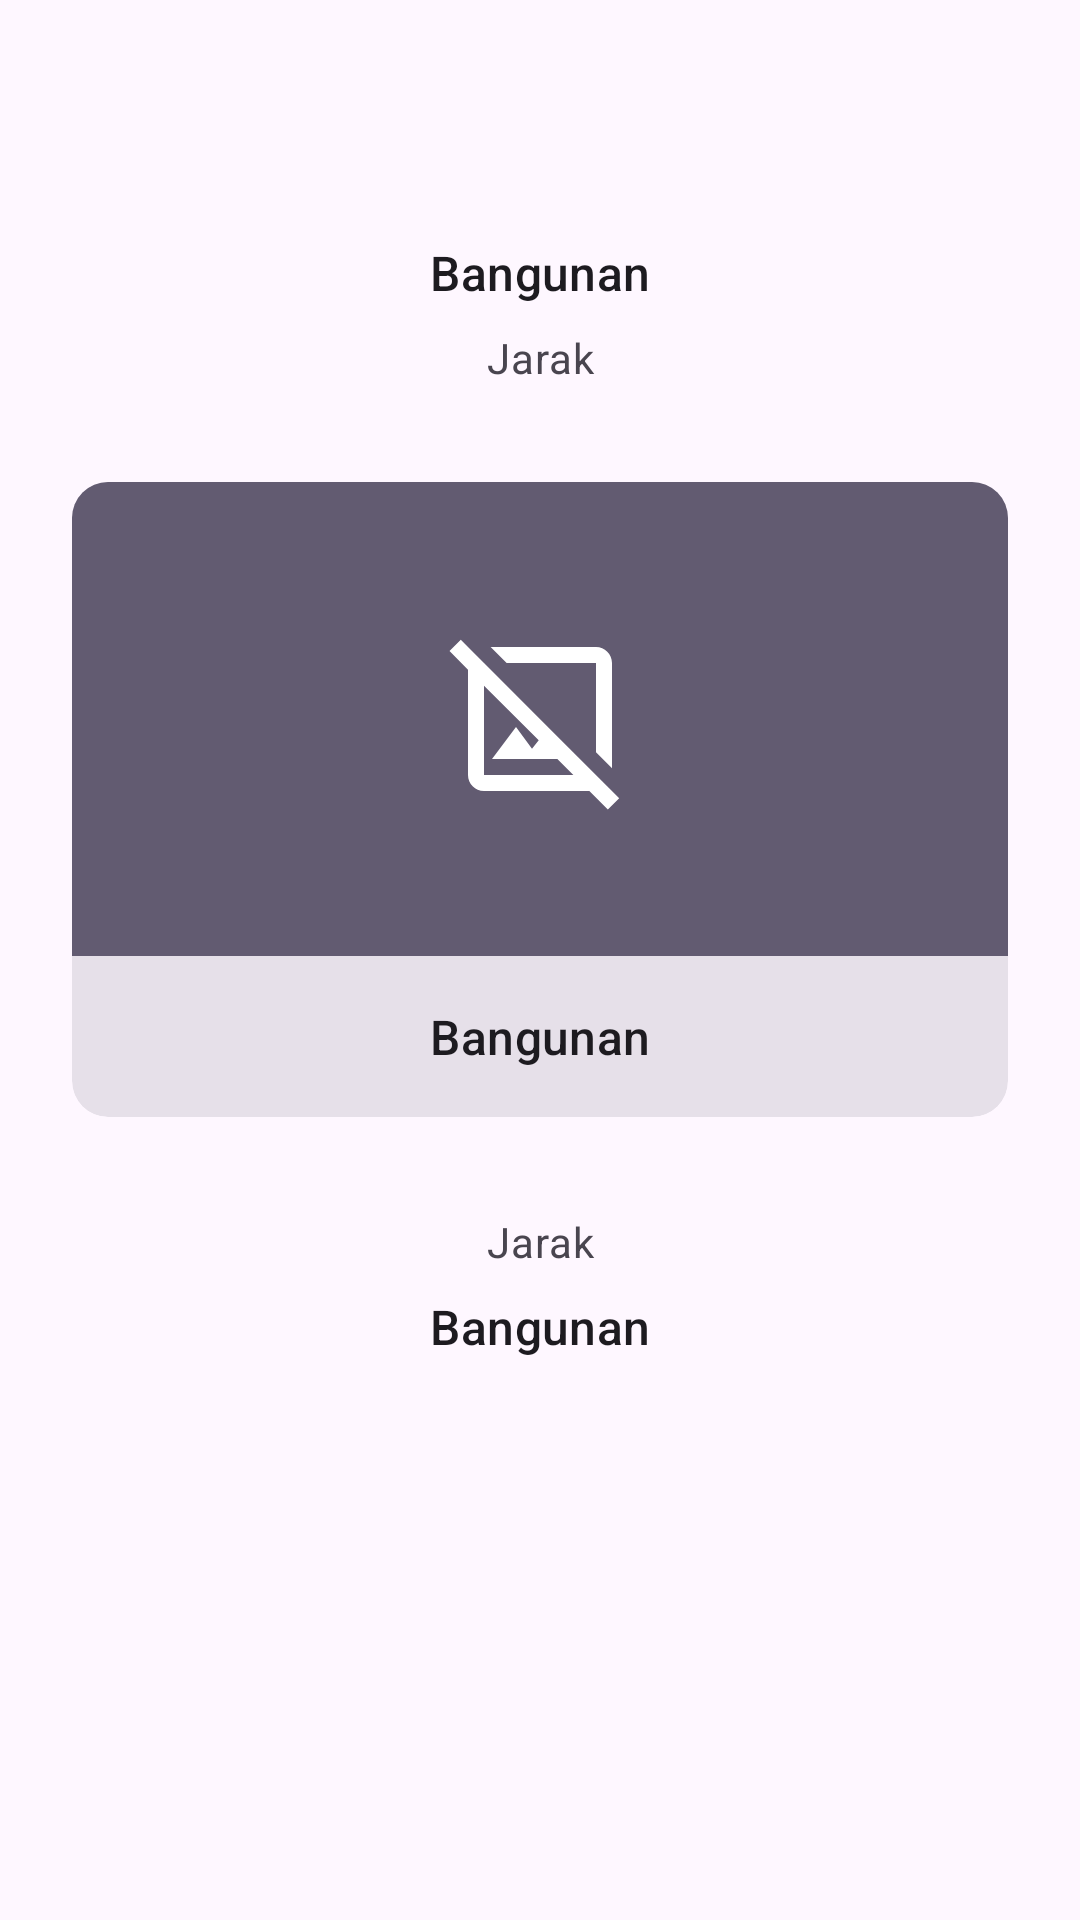

Layout XML and referenced resources for this Android screen:
<!-- AndroidManifest.xml: application theme Theme.FitApp -->
<!-- res/layout/detail_dialog.xml -->
<?xml version="1.0" encoding="utf-8"?>
<LinearLayout xmlns:android="http://schemas.android.com/apk/res/android"
    xmlns:app="http://schemas.android.com/apk/res-auto"
    android:layout_width="match_parent"
    android:layout_height="wrap_content"
    android:orientation="vertical"
    android:padding="24dp">

    <LinearLayout
        android:id="@+id/prevSection"
        android:layout_width="match_parent"
        android:layout_height="wrap_content"
        android:layout_marginBottom="32dp"
        android:gravity="center"
        android:orientation="vertical">

        <Button
            android:id="@+id/prevButton"
            style="?attr/materialIconButtonOutlinedStyle"
            android:layout_width="wrap_content"
            android:layout_height="wrap_content"
            android:contentDescription="@string/prev"
            app:icon="@drawable/ic_arrow_upward" />

        <TextView
            android:id="@+id/prevPoint"
            android:layout_width="match_parent"
            android:layout_height="wrap_content"
            android:layout_marginTop="8dp"
            android:ellipsize="end"
            android:gravity="center"
            android:maxLines="2"
            android:text="@string/building"
            android:textAppearance="@style/TextAppearance.Material3.TitleMedium"
            android:textColor="?attr/colorOnSurface" />

        <TextView
            android:id="@+id/prevDistance"
            android:layout_width="match_parent"
            android:layout_height="wrap_content"
            android:layout_marginTop="8dp"
            android:ellipsize="end"
            android:gravity="center"
            android:maxLines="1"
            android:text="@string/distance"
            android:textAppearance="@style/TextAppearance.Material3.BodyMedium"
            android:textColor="?attr/colorOnSurfaceVariant" />
    </LinearLayout>

    <com.google.android.material.card.MaterialCardView
        android:id="@+id/materialCardView"
        style="?attr/materialCardViewFilledStyle"
        android:layout_width="match_parent"
        android:layout_height="wrap_content">

        <LinearLayout
            android:layout_width="match_parent"
            android:layout_height="wrap_content"
            android:orientation="vertical">

            <ImageView
                android:id="@+id/buildingPicture"
                android:layout_width="match_parent"
                android:layout_height="158dp"
                android:background="?attr/colorSecondary"
                android:contentDescription="@string/building_picture"
                android:scaleType="center"
                android:src="@drawable/ic_image_not_supported" />

            <LinearLayout
                android:layout_width="match_parent"
                android:layout_height="wrap_content"
                android:orientation="vertical"
                android:padding="16dp">

                <TextView
                    android:id="@+id/buildingName"
                    android:layout_width="match_parent"
                    android:layout_height="wrap_content"
                    android:ellipsize="end"
                    android:gravity="center"
                    android:maxLines="2"
                    android:text="@string/building"
                    android:textAppearance="@style/TextAppearance.Material3.TitleMedium" />
            </LinearLayout>
        </LinearLayout>
    </com.google.android.material.card.MaterialCardView>

    <LinearLayout
        android:id="@+id/nextSection"
        android:layout_width="match_parent"
        android:layout_height="wrap_content"
        android:layout_marginTop="32dp"
        android:gravity="center"
        android:orientation="vertical">

        <TextView
            android:id="@+id/nextDistance"
            android:layout_width="match_parent"
            android:layout_height="wrap_content"
            android:layout_marginBottom="8dp"
            android:ellipsize="end"
            android:gravity="center"
            android:maxLines="1"
            android:text="@string/distance"
            android:textAppearance="@style/TextAppearance.Material3.BodyMedium"
            android:textColor="?attr/colorOnSurfaceVariant" />

        <TextView
            android:id="@+id/nextPoint"
            android:layout_width="match_parent"
            android:layout_height="wrap_content"
            android:layout_marginBottom="8dp"
            android:ellipsize="end"
            android:gravity="center"
            android:maxLines="2"
            android:text="@string/building"
            android:textAppearance="@style/TextAppearance.Material3.TitleMedium"
            android:textColor="?attr/colorOnSurface" />

        <Button
            android:id="@+id/nextButton"
            style="?attr/materialIconButtonOutlinedStyle"
            android:layout_width="wrap_content"
            android:layout_height="wrap_content"
            android:contentDescription="@string/next"
            app:icon="@drawable/ic_arrow_downward" />
    </LinearLayout>
</LinearLayout>
<!-- resources referenced by this layout -->
<resources>
  <!-- drawable ic_image_not_supported (drawable) -->
  <vector xmlns:android="http://schemas.android.com/apk/res/android" android:height="64dp" android:tint="?attr/colorOnSecondary" android:viewportHeight="24" android:viewportWidth="24" android:width="64dp">
        
      <path android:fillColor="@android:color/white" android:pathData="M21.9,21.9l-6.1,-6.1l-2.69,-2.69l0,0L5,5l0,0L3.59,3.59l0,0L2.1,2.1L0.69,3.51L3,5.83V19c0,1.1 0.9,2 2,2h13.17l2.31,2.31L21.9,21.9zM5,19V7.83l6.84,6.84L11,15.72L9,13l-3,4h8.17l2,2H5zM7.83,5l-2,-2H19c1.1,0 2,0.9 2,2v13.17l-2,-2V5H7.83z"/>
      
  </vector>
  <string name="building">Bangunan</string>
  <string name="building_picture">Gambar bangunan</string>
  <string name="distance">Jarak</string>
  <string name="next">Next</string>
  <string name="prev">Prev</string>
  <style name="Theme.FitApp" parent="Base.Theme.FitApp" />
  <style name="Base.Theme.FitApp" parent="Theme.Material3.DayNight.NoActionBar">
          
          
      </style>
</resources>
